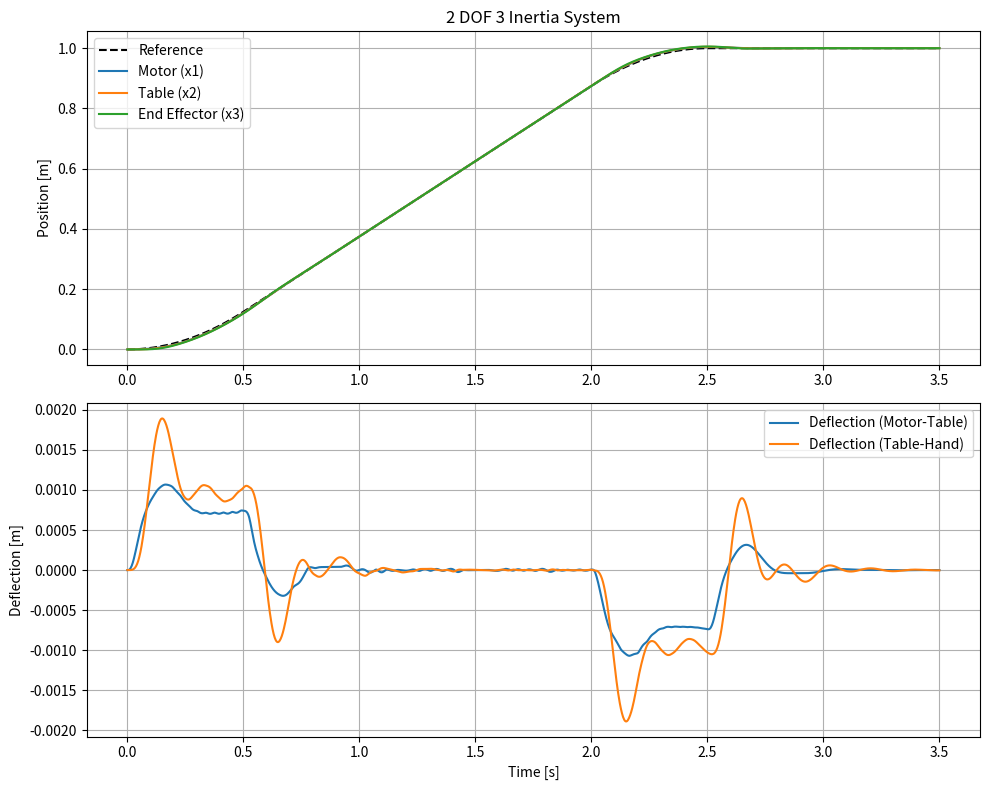

Recreate this plot in Python.
import numpy as np
import matplotlib.pyplot as plt
from scipy.integrate import solve_ivp

# パラメータ設定
m1 = 2.0    # モータ質量
m2 = 5.0    # テーブル質量
m3 = 1.0    # 手先質量
K1 = 8000.0 # モータ-テーブル間バネ定数
C1 = 20.0   # モータ-テーブル間粘性係数
K2 = 1000.0 # テーブル-手先間バネ定数
C2 = 5.0    # テーブル-手先間粘性係数

# 制御ゲイン
Kp = 2000.0
Kd = 150.0

# 台形速度軌道プロファイル
target_pos = 1.0
max_vel = 0.5
accel = 1.0

ta = max_vel / accel
tc = target_pos / max_vel - ta
td = ta
tend = ta + tc + td

def get_trajectory(t):
    if t < ta:
        v_ref = accel * t
        x_ref = 0.5 * accel * t**2
    elif t < ta + tc:
        v_ref = max_vel
        x_ref = 0.5 * accel * ta**2 + max_vel * (t - ta)
    elif t < tend:
        dt = t - (ta + tc)
        v_ref = max_vel - accel * dt
        x_ref = 0.5 * accel * ta**2 + max_vel * tc + max_vel * dt - 0.5 * accel * dt**2
    else:
        v_ref = 0.0
        x_ref = target_pos
    return x_ref, v_ref

def equations(t, y):
    # y = [x1, v1, x2, v2, x3, v3]
    x1, v1, x2, v2, x3, v3 = y
    
    x_ref, v_ref = get_trajectory(t)
    
    F = Kp * (x_ref - x1) + Kd * (v_ref - v1)
    
    f_spring1 = K1 * (x1 - x2) + C1 * (v1 - v2)
    f_spring2 = K2 * (x2 - x3) + C2 * (v2 - v3)
    
    a1 = (F - f_spring1) / m1
    a2 = (f_spring1 - f_spring2) / m2
    a3 = f_spring2 / m3
    
    return [v1, a1, v2, a2, v3, a3]

# シミュレーション実行
t_span = (0, tend + 1.0)
t_eval = np.linspace(t_span[0], t_span[1], 1500)
y0 = [0, 0, 0, 0, 0, 0]

sol = solve_ivp(equations, t_span, y0, t_eval=t_eval, method='RK45')

# 結果のプロット
x_refs = [get_trajectory(t)[0] for t in sol.t]

plt.figure(figsize=(10, 8))
plt.subplot(2, 1, 1)
plt.plot(sol.t, x_refs, 'k--', label='Reference')
plt.plot(sol.t, sol.y[0], label='Motor (x1)')
plt.plot(sol.t, sol.y[2], label='Table (x2)')
plt.plot(sol.t, sol.y[4], label='End Effector (x3)')
plt.ylabel('Position [m]')
plt.title('2 DOF 3 Inertia System')
plt.grid(True)
plt.legend()

plt.subplot(2, 1, 2)
# 変位差のプロット
plt.plot(sol.t, sol.y[0] - sol.y[2], label='Deflection (Motor-Table)')
plt.plot(sol.t, sol.y[2] - sol.y[4], label='Deflection (Table-Hand)')
plt.xlabel('Time [s]')
plt.ylabel('Deflection [m]')
plt.grid(True)
plt.legend()

plt.tight_layout()
plt.savefig('2dof_3inertia_result.png')
print("Saved 2dof_3inertia_result.png")
